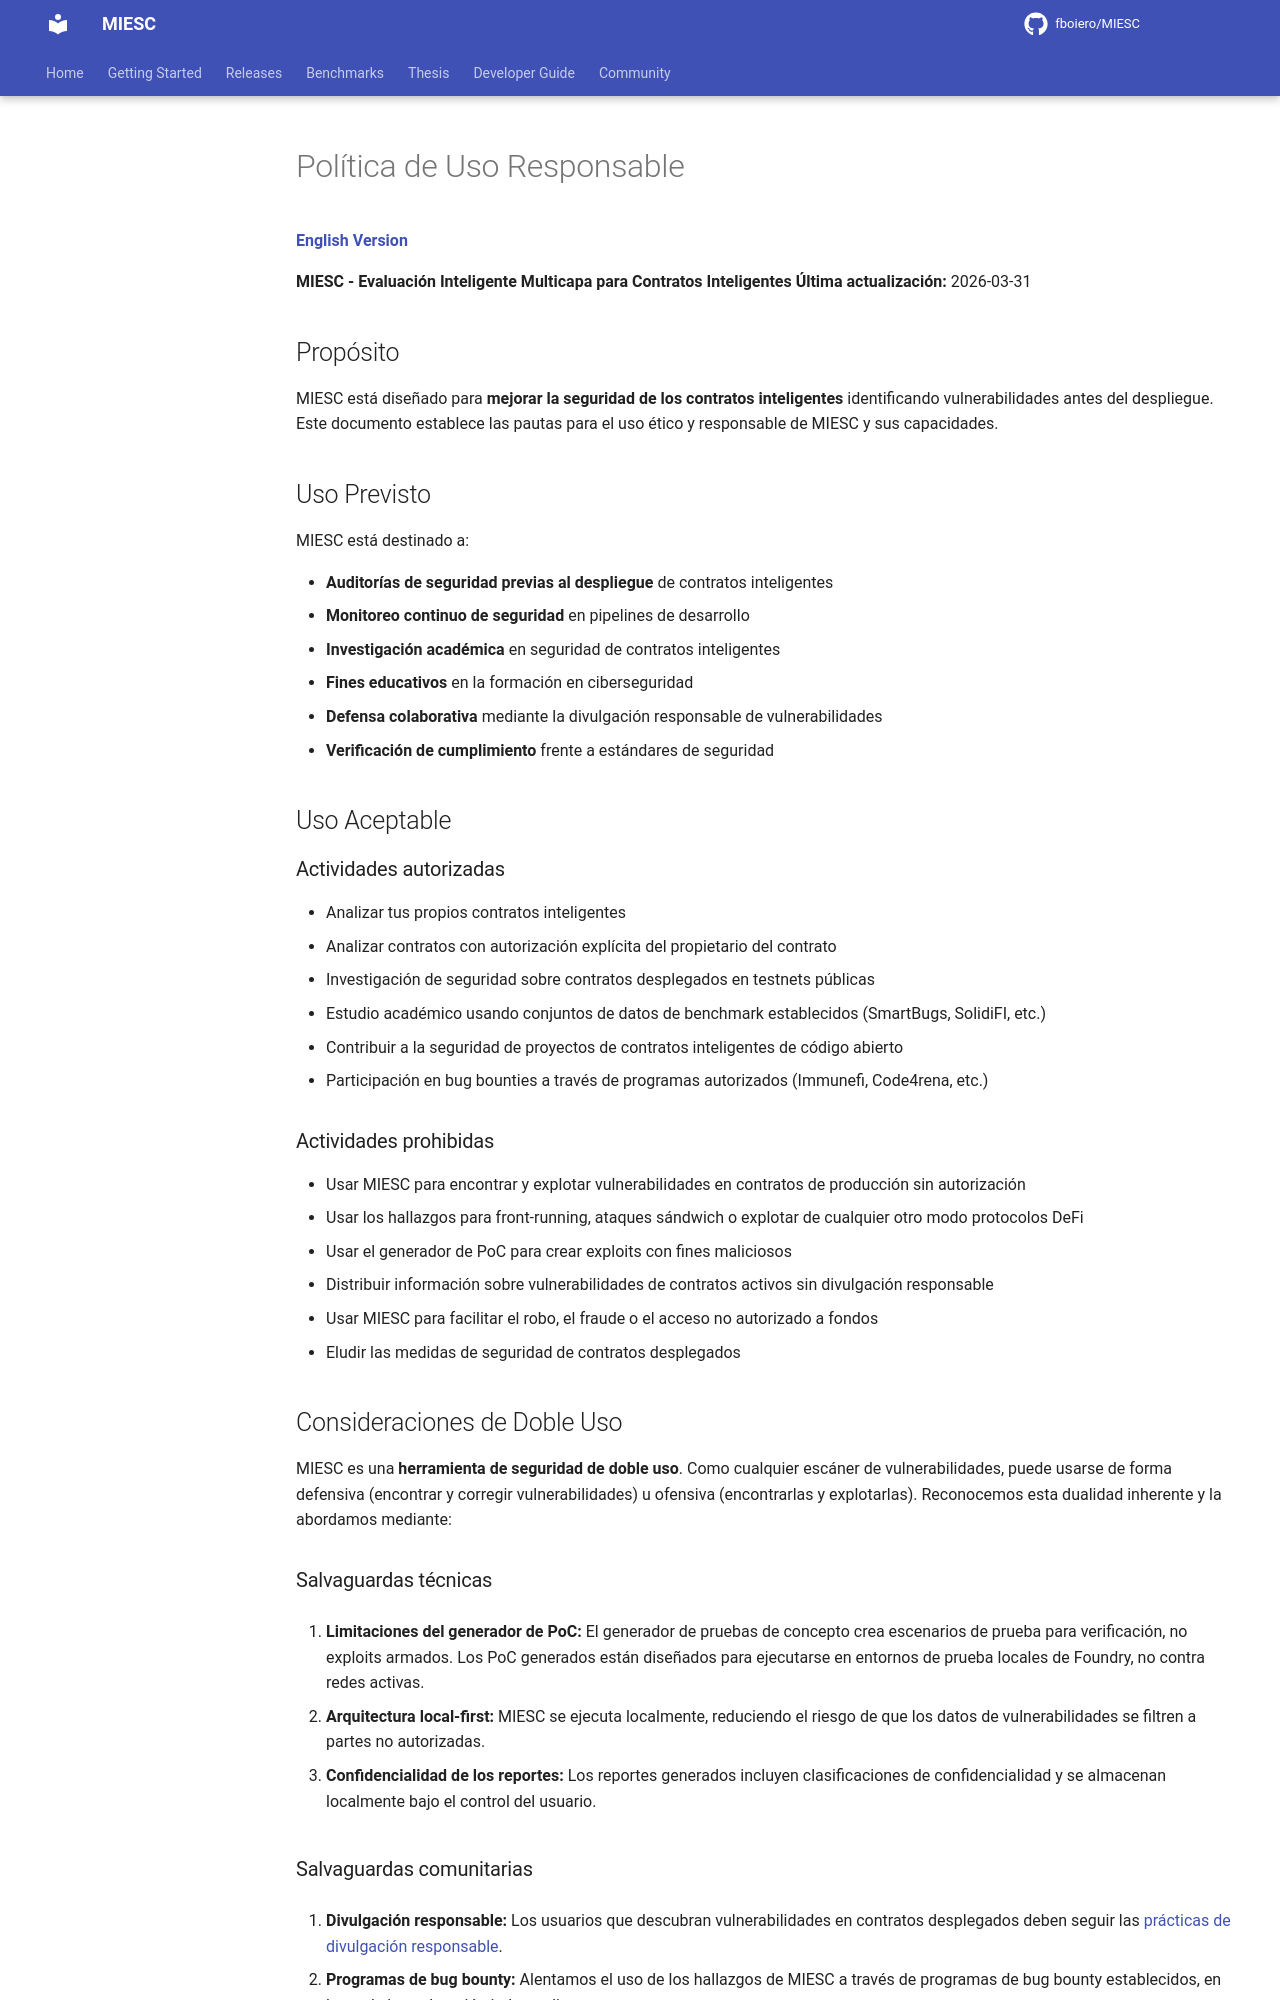

repository: fboiero/MIESC · page: policies/RESPONSIBLE_USE_ES/index.html · generator: jekyll

# Política de Uso Responsable

**[English Version](RESPONSIBLE_USE.md)**

**MIESC - Evaluación Inteligente Multicapa para Contratos Inteligentes**
**Última actualización:** 2026-03-31

## Propósito

MIESC está diseñado para **mejorar la seguridad de los contratos inteligentes** identificando vulnerabilidades antes del despliegue. Este documento establece las pautas para el uso ético y responsable de MIESC y sus capacidades.

## Uso Previsto

MIESC está destinado a:

- **Auditorías de seguridad previas al despliegue** de contratos inteligentes
- **Monitoreo continuo de seguridad** en pipelines de desarrollo
- **Investigación académica** en seguridad de contratos inteligentes
- **Fines educativos** en la formación en ciberseguridad
- **Defensa colaborativa** mediante la divulgación responsable de vulnerabilidades
- **Verificación de cumplimiento** frente a estándares de seguridad

## Uso Aceptable

### Actividades autorizadas

- Analizar tus propios contratos inteligentes
- Analizar contratos con autorización explícita del propietario del contrato
- Investigación de seguridad sobre contratos desplegados en testnets públicas
- Estudio académico usando conjuntos de datos de benchmark establecidos (SmartBugs, SolidiFI, etc.)
- Contribuir a la seguridad de proyectos de contratos inteligentes de código abierto
- Participación en bug bounties a través de programas autorizados (Immunefi, Code4rena, etc.)

### Actividades prohibidas

- Usar MIESC para encontrar y explotar vulnerabilidades en contratos de producción sin autorización
- Usar los hallazgos para front-running, ataques sándwich o explotar de cualquier otro modo protocolos DeFi
- Usar el generador de PoC para crear exploits con fines maliciosos
- Distribuir información sobre vulnerabilidades de contratos activos sin divulgación responsable
- Usar MIESC para facilitar el robo, el fraude o el acceso no autorizado a fondos
- Eludir las medidas de seguridad de contratos desplegados

## Consideraciones de Doble Uso

MIESC es una **herramienta de seguridad de doble uso**. Como cualquier escáner de vulnerabilidades, puede usarse de forma defensiva (encontrar y corregir vulnerabilidades) u ofensiva (encontrarlas y explotarlas). Reconocemos esta dualidad inherente y la abordamos mediante:

### Salvaguardas técnicas

1. **Limitaciones del generador de PoC:** El generador de pruebas de concepto crea escenarios de prueba para verificación, no exploits armados. Los PoC generados están diseñados para ejecutarse en entornos de prueba locales de Foundry, no contra redes activas.

2. **Arquitectura local-first:** MIESC se ejecuta localmente, reduciendo el riesgo de que los datos de vulnerabilidades se filtren a partes no autorizadas.

3. **Confidencialidad de los reportes:** Los reportes generados incluyen clasificaciones de confidencialidad y se almacenan localmente bajo el control del usuario.
